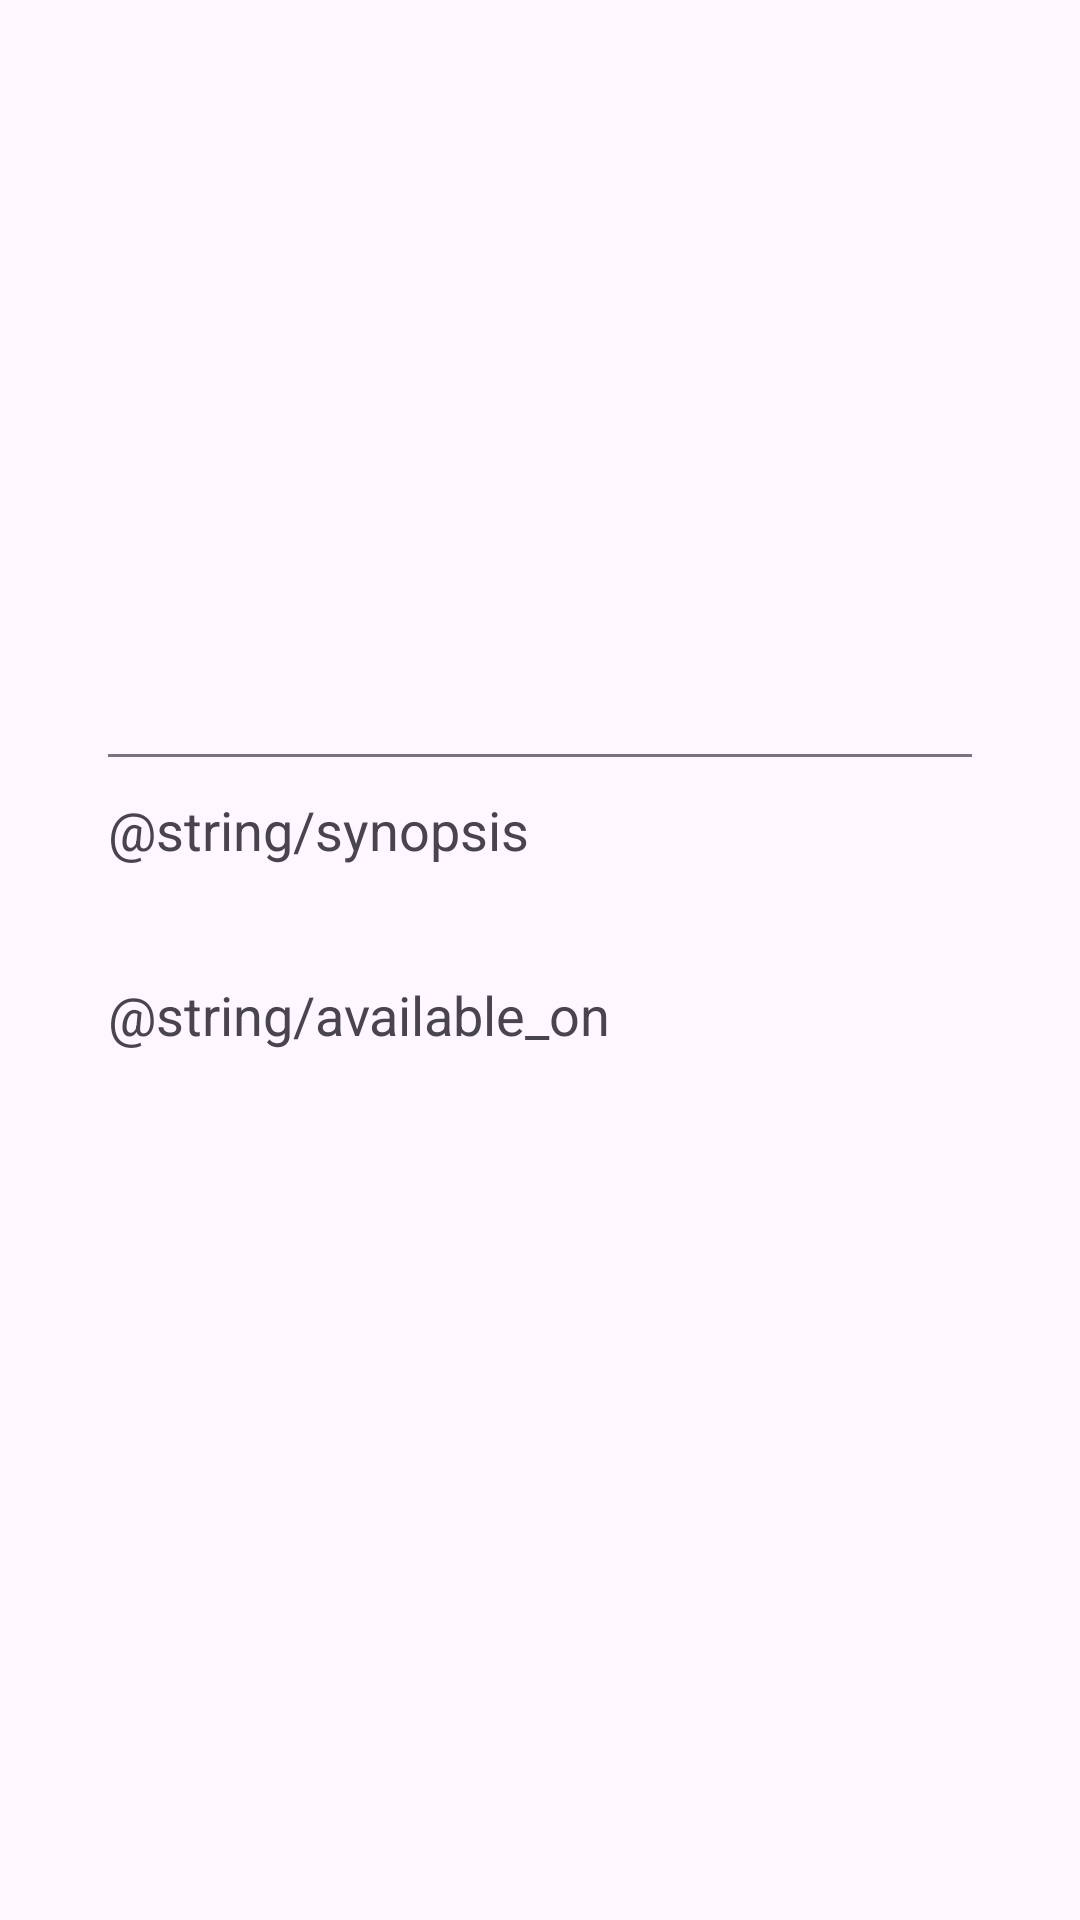

Write the Android layout XML for this screen, with the resource values it uses.
<!-- AndroidManifest.xml: application theme Theme.PracticaModulo7 -->
<!-- res/layout/fragment_movie_details.xml -->
<?xml version="1.0" encoding="utf-8"?>
<androidx.constraintlayout.widget.ConstraintLayout xmlns:android="http://schemas.android.com/apk/res/android"
    xmlns:tools="http://schemas.android.com/tools"
    android:layout_width="match_parent"
    android:layout_height="match_parent"
    xmlns:app="http://schemas.android.com/apk/res-auto"
    tools:context=".ui.fragments.MovieDetailsFragment"
    >

    <ImageView
        android:id="@+id/ivPoster"
        app:layout_constraintTop_toTopOf="@id/gl3"
        app:layout_constraintStart_toStartOf="@id/gl2"

        android:scaleType="centerCrop"
        android:layout_width="100dp"
        android:layout_height="140dp"
        android:padding="4dp"
        android:elevation="8dp"
        />

    <TextView
        android:id="@+id/tvTitle"
        app:layout_constraintBottom_toBottomOf="@id/gl1"
        app:layout_constraintStart_toEndOf="@id/ivPoster"
        app:layout_constraintEnd_toEndOf="@id/gl7"

        android:layout_marginStart="10dp"

        android:textStyle="bold"
        android:layout_width="0dp"
        android:layout_height="wrap_content"
        android:textSize="20sp"
        android:maxLines="3"
        android:layout_marginBottom="6dp"
        />

    <TextView
        android:id="@+id/tvInformation"
        app:layout_constraintTop_toBottomOf="@id/tvTitle"
        app:layout_constraintStart_toEndOf="@id/ivPoster"
        app:layout_constraintEnd_toEndOf="@id/gl7"

        android:layout_marginStart="10dp"

        android:layout_width="0dp"
        android:layout_height="wrap_content"
        android:textSize="15sp"
        android:maxLines="2"
        />

    <View
        android:id="@+id/divider1"
        app:layout_constraintTop_toBottomOf="@id/gl6"
        app:layout_constraintStart_toStartOf="@id/gl2"
        app:layout_constraintEnd_toEndOf="@id/gl7"
        android:layout_width="0dp"
        android:layout_height="1dp"
        android:layout_marginTop="8dp"
        android:background="?attr/colorOutline"/>


    <TextView
        android:id="@+id/tvSynopsisSection"
        app:layout_constraintTop_toBottomOf="@id/divider1"
        app:layout_constraintStart_toStartOf="@id/gl2"
        android:textSize="18sp"
        android:text="@string/synopsis"
        android:layout_width="wrap_content"
        android:layout_height="wrap_content"
        android:layout_marginTop="12dp"
        />

    <TextView
        android:id="@+id/tvSynopsis"
        app:layout_constraintTop_toBottomOf="@id/tvSynopsisSection"
        app:layout_constraintStart_toStartOf="@id/gl2"
        app:layout_constraintEnd_toEndOf="@id/gl7"
        android:layout_marginTop="5dp"

        android:textSize="15sp"
        android:layout_width="0dp"
        android:layout_height="wrap_content"
        android:maxLines="8"
        />

    <TextView
        android:id="@+id/tvAvailableSection"
        app:layout_constraintTop_toBottomOf="@id/tvSynopsis"
        app:layout_constraintStart_toStartOf="@id/gl2"
        android:textSize="18sp"
        android:text="@string/available_on"
        android:layout_width="wrap_content"
        android:layout_height="wrap_content"
        android:layout_marginTop="12dp"
        />

    <com.google.android.material.chip.ChipGroup
        android:id="@+id/cgPlatforms"
        app:layout_constraintTop_toBottomOf="@id/tvAvailableSection"
        app:layout_constraintStart_toStartOf="@id/gl2"
        app:layout_constraintEnd_toEndOf="@id/gl7"

        android:layout_width="0dp"
        android:layout_height="wrap_content"
        android:layout_marginTop="8dp"
        app:singleLine="false"
        app:chipSpacingHorizontal="6dp"
        app:chipSpacingVertical="6dp"
        />

    <androidx.constraintlayout.widget.Guideline
        android:id="@+id/gl1"
        android:layout_width="wrap_content"
        android:layout_height="wrap_content"
        android:orientation="horizontal"
        app:layout_constraintGuide_percent="0.25"
        />

    <androidx.constraintlayout.widget.Guideline
        android:id="@+id/gl2"
        android:layout_width="wrap_content"
        android:layout_height="wrap_content"
        android:orientation="vertical"
        app:layout_constraintGuide_percent="0.1"
        />

    <androidx.constraintlayout.widget.Guideline
        android:id="@+id/gl3"
        android:layout_width="wrap_content"
        android:layout_height="wrap_content"
        android:orientation="horizontal"
        app:layout_constraintGuide_percent="0.15"
        />

    <androidx.constraintlayout.widget.Guideline
        android:id="@+id/gl5"
        android:layout_width="wrap_content"
        android:layout_height="wrap_content"
        android:orientation="horizontal"
        app:layout_constraintGuide_percent="0.215"
        />

    <androidx.constraintlayout.widget.Guideline
        android:id="@+id/gl6"
        android:layout_width="wrap_content"
        android:layout_height="wrap_content"
        android:orientation="horizontal"
        app:layout_constraintGuide_percent="0.38"
        />

    <androidx.constraintlayout.widget.Guideline
        android:id="@+id/gl7"
        android:layout_width="wrap_content"
        android:layout_height="wrap_content"
        android:orientation="vertical"
        app:layout_constraintGuide_percent="0.9"
        />


</androidx.constraintlayout.widget.ConstraintLayout>
<!-- resources referenced by this layout -->
<resources>
  <style name="Theme.PracticaModulo7" parent="Base.Theme.PracticaModulo7" />
  <style name="Base.Theme.PracticaModulo7" parent="Theme.Material3.DayNight.NoActionBar">
          
          
      </style>
</resources>
